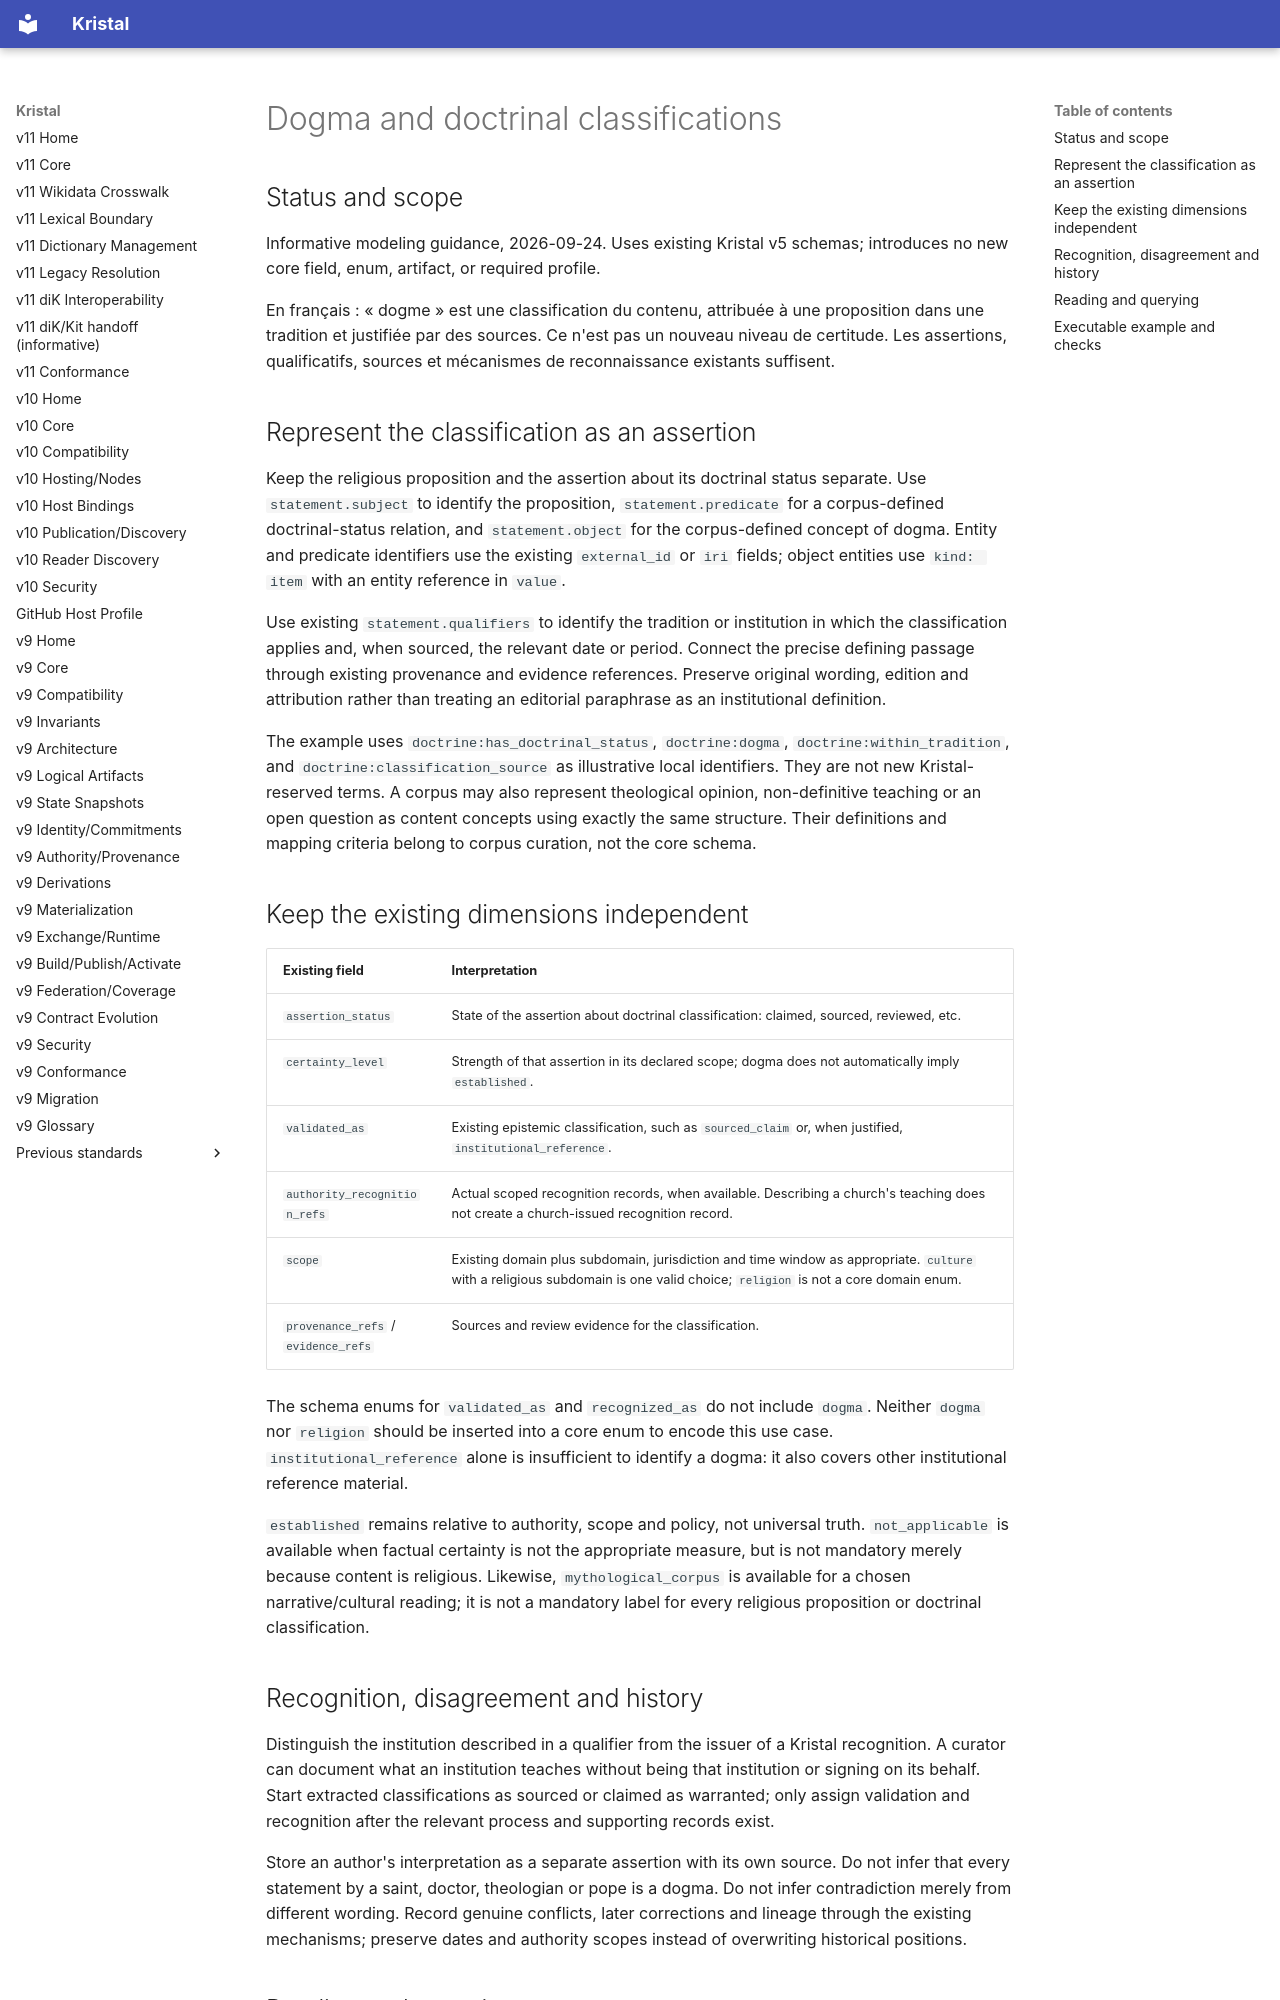

repository: Rejean-McCormick/Kristal-Framework · page: v5/00-overview/dogma-and-doctrinal-classification/index.html · generator: mkdocs

# Dogma and doctrinal classifications

## Status and scope

Informative modeling guidance, 2026-09-24. Uses existing Kristal v5 schemas;
introduces no new core field, enum, artifact, or required profile.

En français : « dogme » est une classification du contenu, attribuée à une
proposition dans une tradition et justifiée par des sources. Ce n'est pas un
nouveau niveau de certitude. Les assertions, qualificatifs, sources et mécanismes
de reconnaissance existants suffisent.

## Represent the classification as an assertion

Keep the religious proposition and the assertion about its doctrinal status
separate. Use `statement.subject` to identify the proposition,
`statement.predicate` for a corpus-defined doctrinal-status relation, and
`statement.object` for the corpus-defined concept of dogma. Entity and predicate
identifiers use the existing `external_id` or `iri` fields; object entities use
`kind: item` with an entity reference in `value`.

Use existing `statement.qualifiers` to identify the tradition or institution
in which the classification applies and, when sourced, the relevant date or
period. Connect the precise defining passage through existing provenance and
evidence references. Preserve original wording, edition and attribution rather
than treating an editorial paraphrase as an institutional definition.

The example uses `doctrine:has_doctrinal_status`, `doctrine:dogma`,
`doctrine:within_tradition`, and `doctrine:classification_source` as illustrative
local identifiers. They are not new Kristal-reserved terms. A corpus may also
represent theological opinion, non-definitive teaching or an open question as
content concepts using exactly the same structure. Their definitions and mapping
criteria belong to corpus curation, not the core schema.

## Keep the existing dimensions independent

| Existing field | Interpretation |
| --- | --- |
| `assertion_status` | State of the assertion about doctrinal classification: claimed, sourced, reviewed, etc. |
| `certainty_level` | Strength of that assertion in its declared scope; dogma does not automatically imply `established`. |
| `validated_as` | Existing epistemic classification, such as `sourced_claim` or, when justified, `institutional_reference`. |
| `authority_recognition_refs` | Actual scoped recognition records, when available. Describing a church's teaching does not create a church-issued recognition record. |
| `scope` | Existing domain plus subdomain, jurisdiction and time window as appropriate. `culture` with a religious subdomain is one valid choice; `religion` is not a core domain enum. |
| `provenance_refs` / `evidence_refs` | Sources and review evidence for the classification. |

The schema enums for `validated_as` and `recognized_as` do not include `dogma`.
Neither `dogma` nor `religion` should be inserted into a core enum to encode this
use case. `institutional_reference` alone is insufficient to identify a dogma:
it also covers other institutional reference material.

`established` remains relative to authority, scope and policy, not universal
truth. `not_applicable` is available when factual certainty is not the appropriate
measure, but is not mandatory merely because content is religious. Likewise,
`mythological_corpus` is available for a chosen narrative/cultural reading; it is
not a mandatory label for every religious proposition or doctrinal classification.

## Recognition, disagreement and history

Distinguish the institution described in a qualifier from the issuer of a Kristal
recognition. A curator can document what an institution teaches without being
that institution or signing on its behalf. Start extracted classifications as
sourced or claimed as warranted; only assign validation and recognition after
the relevant process and supporting records exist.

Store an author's interpretation as a separate assertion with its own source.
Do not infer that every statement by a saint, doctor, theologian or pope is a
dogma. Do not infer contradiction merely from different wording. Record genuine
conflicts, later corrections and lineage through the existing mechanisms;
preserve dates and authority scopes instead of overwriting historical positions.
